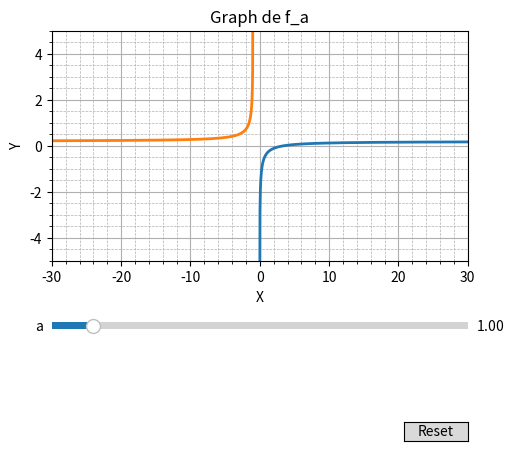

Here is the Python script that generated this plot:
import math
import numpy as np  # importe une bibliothèque de calcul
import matplotlib.pyplot as plt  # importe le module pour tracer ta fonction
from matplotlib.widgets import Slider, Button  # import les widgets curseurs et boutons


class Enonce (Exception) :
    """
    Exception lancée lorsqu'on ne respecte pas l'énoncé.
    """

    def __init__(self, msg="Veuillez respecter l'énoncé."):
        super().__init__(msg)

    pass

def f (a:float, x:float) -> float :
    """
    Fournit les valeurs de la fonction f_a.

    Args:
        a (float) : le paramètre strictement positif de la fonction
        x (float) : la variable

    Raises:
        Enonce : se déclanche lorsque les données ne correspondent pas à l'énoncé

    Returns:
        (float) : l'image de x par f_a
    """

    if a<=0 :
        raise Enonce("Alpha doit être un réel strictement positif.")

    return a*np.log((2*x)/(x+1)) -(x)/(2*x+1)

def nombre_racines (a:float) -> int :
      if a== 1/(2*math.log(2)):       # voir preuve rapport
        return 0
      if a<=0:                         #alpha doit être positif 
        raise  Enonce("a doit être un réel strictement positif.")
      else:                         #voir preuve rapport 
        return 1


def affiche_f (a:float) -> None :

    x = np.linspace(0.001, 30, 1000)  # crée un tableau de 1.000 valeurs comprises entre 0.001 et 30
    x_bis = np.linspace(-30, -1.001,1000)

    fig, ax = plt.subplots()  # création de la fenêtre et des axes
    plt.subplots_adjust(left=0.25, bottom=0.40)  # met de l'espace en dessous du graphique pour y placer les sliders
    line, = ax.plot(x, f(a, x), lw=2)  # tracer la fonction f avec le paramètre a initial
    line_bis, = ax.plot(x_bis, f(a, x_bis), lw=2)

    ax.set_title("Graph de f_a")  # titre du graphique
    ax.set_xlim(-30,30)  # fixe l'axe Y entre -5 et 5
    ax.set_ylim(-5, 5)  # fixe l'axe Y entre -5 et 5
    ax.set_xlabel("X")  # nom de l'axe des absisces
    ax.set_ylabel("Y")  # nom de l'axe des ordonnées
    ax.minorticks_on()  # active les graduations
    ax.grid(which='major', linestyle='-', linewidth=0.8)  # grille principale
    ax.grid(which='minor', linestyle='--', linewidth=0.5)  # grille secondaire plus fine

    ax_a = plt.axes(
        [0.25, 0.25, 0.65, 0.03])  # crée une zone pour le slider au format : [gauche, bas, largeur, hauteur]
    slider_a = Slider(
        ax_a,  # axe graphique du slider
        'a',  # nom du slider
        0.01,  # valeur minimale
        10,  # valeur maximale
        valinit=1  # valeur initiale
    )

    ax_button = plt.axes([0.8, 0.025, 0.1, 0.04])  # crée une zone pour le bouton "Reset"
    button = Button(ax_button, 'Reset')  # crée le bouton "Reset"

    def update(val):
        """ Fonction appelée automatiquement dès qu’un slider est déplacé."""

        a = slider_a.val  # récupère la valeur actuelle du slider "a"
        y = f(a, x) # recalcule de la fonction avec la nouvelle valeur de alpha
        y_bis = f(a, x_bis)
        line.set_ydata(y)  # met à jour les données Y
        line_bis.set_ydata(y_bis)
        fig.canvas.draw_idle()  # redessine le graphique

    slider_a.on_changed(update)  # quand le slider "a" bouge, on appelle update()

    def reset(event):
        """
        Fonction appelée quand on clique sur le bouton "Reset".
        """
        slider_a.reset()  # remet le slider "a" à la valeur initiale

    button.on_clicked(reset)  # connecte le bouton à la fonction reset

    plt.show()  # lance le programme


if __name__=='__main__' :
    # pour afficher le graphe et pouvoir interagir avec le slider,
    # appelez directement affiche_f(1.0)
    affiche_f(1.0)
